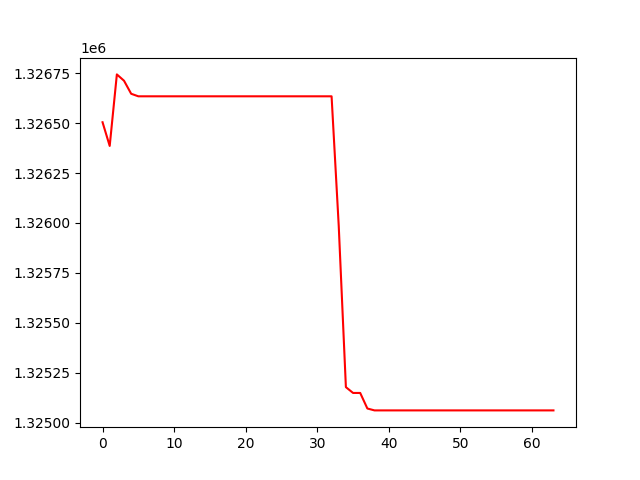

The table this chart was drawn from, first rows:
, 0
0, 1326504
1, 1326385
2, 1326744
3, 1326712
4, 1326647
5, 1326634
6, 1326634
7, 1326634
8, 1326634
9, 1326634
10, 1326634
11, 1326634
12, 1326634
13, 1326634
14, 1326634
15, 1326634
16, 1326634
17, 1326634
18, 1326634
19, 1326634
20, 1326634
21, 1326634
22, 1326634
23, 1326634
24, 1326634
25, 1326634
26, 1326634
27, 1326634
28, 1326634
29, 1326634
30, 1326634
31, 1326634
32, 1326634
33, 1325985
34, 1325178
35, 1325149
36, 1325149
37, 1325071
38, 1325062
39, 1325062
40, 1325062
41, 1325062
42, 1325062
43, 1325062
44, 1325062
45, 1325062
46, 1325062
47, 1325062
48, 1325062
49, 1325062
50, 1325062
51, 1325062
52, 1325062
53, 1325062
54, 1325062
55, 1325062
56, 1325062
57, 1325062
58, 1325062
59, 1325062
... 4 more rows
